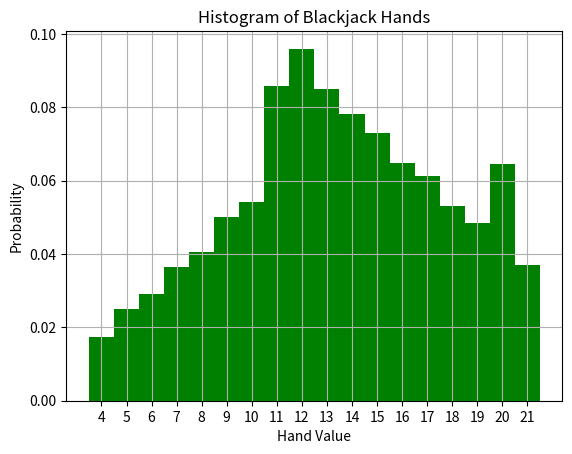

This figure's Python source:
import random
import numpy as np
import matplotlib.pyplot as mp


class Deck:
    def __init__(self):
        self.cards = []
        
    
    def Deck(self):
        d = []
        for s in range(4):
            for value in range(1, 14):
                d.append(value)
        d = [x if (x != 12 and x != 13) else 10 for x in d]
        
        random.shuffle(d)
        print(d)
        return d
        
                
    
    
def generateHands(a):
    hands = np.ndarray(a, dtype=int)
    deck = Deck()
    builtDeck = deck.Deck()
    

    for x in range(a):
        y = random.randint(0, 51)
        z = random.randint(0, 51)
        if y!= z:
            
        
            card1 = builtDeck[y]
            card2 = builtDeck[z]
            if card1 == 11 and card2 == 11:
                card2 = 1
            handSum = card1 + card2
            hands[x] = handSum
            
    print(hands)
    return hands
        
        
    
def main():
    hands = generateHands(100000)
    
    mp.hist(hands, bins = np.arange(4, 23), facecolor = 'g', align = 'left', density = True)
    mp.xticks(np.arange(4, 22))  
        
    mp.title("Histogram of Blackjack Hands")
    mp.xlabel("Hand Value")
    mp.ylabel("Probability")
    mp.grid(True)
    mp.show()
        
main()



